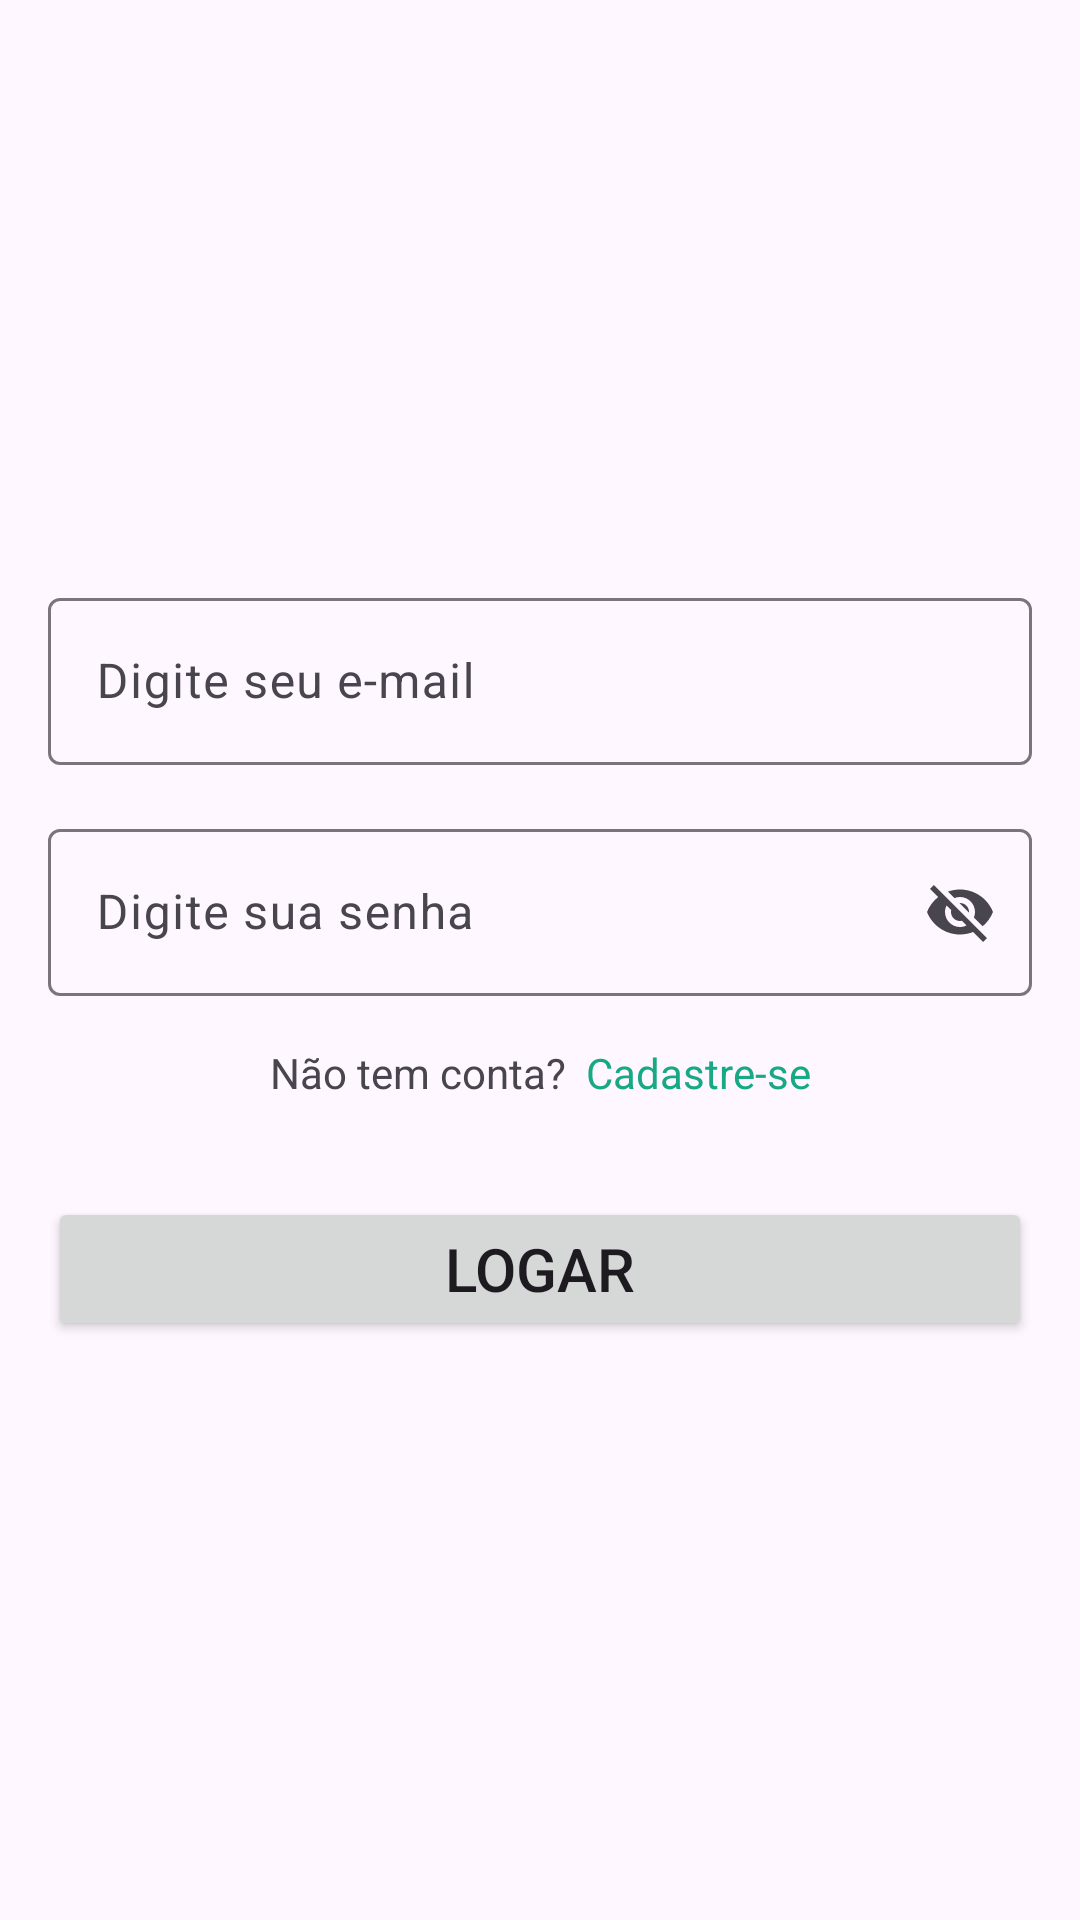

Here is an Android app screen rendered from its layout file. Give the layout XML and the strings, colors and styles it references.
<!-- AndroidManifest.xml: application theme Theme.IComunicator -->
<!-- res/layout/activity_login.xml -->
<?xml version="1.0" encoding="utf-8"?>
<androidx.constraintlayout.widget.ConstraintLayout xmlns:android="http://schemas.android.com/apk/res/android"
    xmlns:app="http://schemas.android.com/apk/res-auto"
    xmlns:tools="http://schemas.android.com/tools"
    android:id="@+id/main"
    android:layout_width="match_parent"
    android:layout_height="match_parent"
    tools:context=".LoginActivity"
    tools:layout_editor_absoluteX="1dp"
    tools:layout_editor_absoluteY="4dp">

    <ImageView
        android:id="@+id/imageView2"
        android:layout_width="150dp"
        android:layout_height="130dp"
        android:layout_marginTop="32dp"
        app:layout_constraintEnd_toEndOf="parent"
        app:layout_constraintHorizontal_bias="0.5"
        app:layout_constraintStart_toStartOf="parent"
        app:layout_constraintTop_toTopOf="parent"
        app:srcCompat="@drawable/logo_verde" />

    <com.google.android.material.textfield.TextInputLayout
        android:id="@+id/textInputLayout3"
        android:layout_width="0dp"
        android:layout_height="wrap_content"
        android:layout_marginStart="16dp"
        android:layout_marginTop="32dp"
        android:layout_marginEnd="16dp"
        app:layout_constraintEnd_toEndOf="parent"
        app:layout_constraintHorizontal_bias="0.5"
        app:layout_constraintStart_toStartOf="parent"
        app:layout_constraintTop_toBottomOf="@+id/imageView2">

        <com.google.android.material.textfield.TextInputEditText
            android:layout_width="match_parent"
            android:layout_height="wrap_content"
            android:hint="Digite seu e-mail" />
    </com.google.android.material.textfield.TextInputLayout>

    <com.google.android.material.textfield.TextInputLayout
        android:id="@+id/textInputLayout4"
        android:layout_width="0dp"
        android:layout_height="wrap_content"
        android:layout_marginStart="16dp"
        android:layout_marginTop="16dp"
        android:layout_marginEnd="16dp"
        app:endIconMode="password_toggle"
        app:layout_constraintEnd_toEndOf="parent"
        app:layout_constraintHorizontal_bias="0.5"
        app:layout_constraintStart_toStartOf="parent"
        app:layout_constraintTop_toBottomOf="@+id/textInputLayout3">

        <com.google.android.material.textfield.TextInputEditText
            android:layout_width="match_parent"
            android:layout_height="wrap_content"
            android:hint="Digite sua senha" />
    </com.google.android.material.textfield.TextInputLayout>

    <TextView
        android:id="@+id/textView3"
        android:layout_width="wrap_content"
        android:layout_height="wrap_content"
        android:layout_marginTop="16dp"
        android:text="Não tem conta?"
        app:layout_constraintEnd_toStartOf="@+id/textCadastro"
        app:layout_constraintHorizontal_bias="0.5"
        app:layout_constraintHorizontal_chainStyle="packed"
        app:layout_constraintStart_toStartOf="parent"
        app:layout_constraintTop_toBottomOf="@+id/textInputLayout4" />

    <TextView
        android:id="@+id/textCadastro"
        android:layout_width="wrap_content"
        android:layout_height="wrap_content"
        android:layout_marginTop="16dp"
        android:text="  Cadastre-se"
        android:textColor="@color/destaque"
        app:layout_constraintEnd_toEndOf="parent"
        app:layout_constraintHorizontal_bias="0.5"
        app:layout_constraintStart_toEndOf="@+id/textView3"
        app:layout_constraintTop_toBottomOf="@+id/textInputLayout4" />

    <Button
        android:id="@+id/button2"
        android:layout_width="0dp"
        android:layout_height="wrap_content"
        android:layout_marginStart="16dp"
        android:layout_marginTop="32dp"
        android:layout_marginEnd="16dp"
        android:text="Logar"
        android:textSize="20sp"
        app:layout_constraintEnd_toEndOf="parent"
        app:layout_constraintHorizontal_bias="0.5"
        app:layout_constraintStart_toStartOf="parent"
        app:layout_constraintTop_toBottomOf="@+id/textView3" />
</androidx.constraintlayout.widget.ConstraintLayout>
<!-- resources referenced by this layout -->
<resources>
  <color name="destaque">#16a984</color>
  <style name="Theme.IComunicator" parent="Base.Theme.IComunicator" />
  <style name="Base.Theme.IComunicator" parent="Theme.Material3.DayNight.NoActionBar">
          
          
  
          <item name="colorPrimary">@color/primaria</item>
  
          <item name="actionOverflowButtonStyle">@style/ActionOverflowButton</item>  
  
      </style>
  <color name="primaria">#0F8068</color>
  <style name="ActionOverflowButton" parent="Widget.AppCompat.ActionButton.Overflow">
      <item name="tint">@color/white</item>
      </style>
  <color name="white">#FFFFFFFF</color>
</resources>
